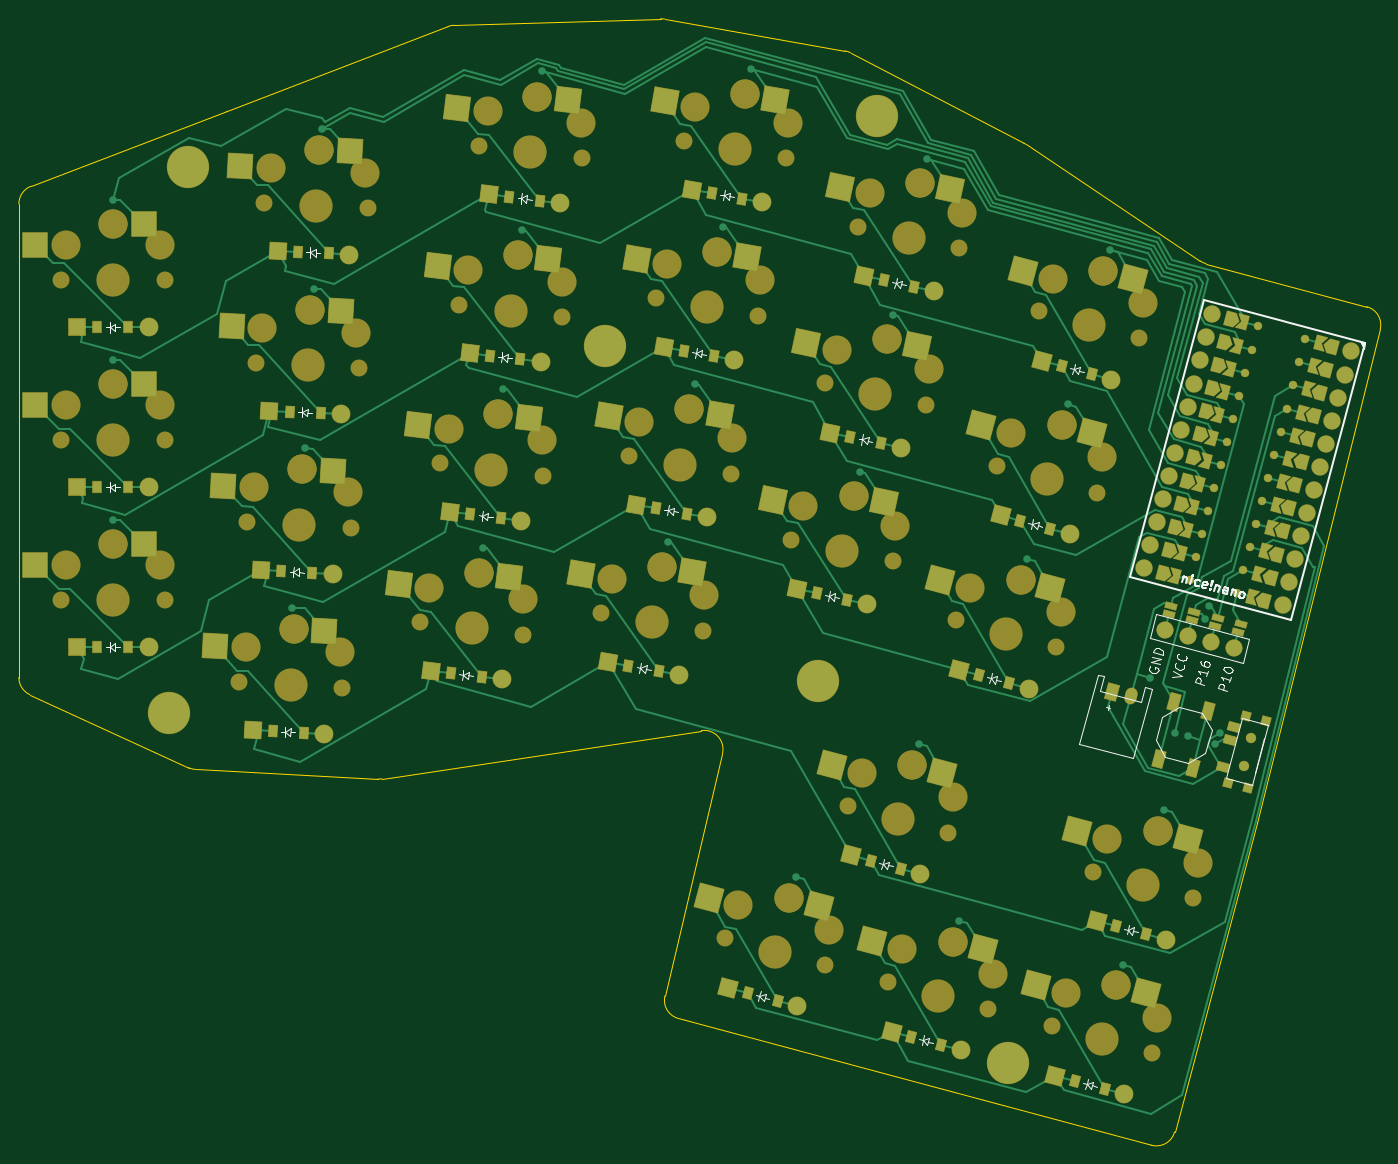
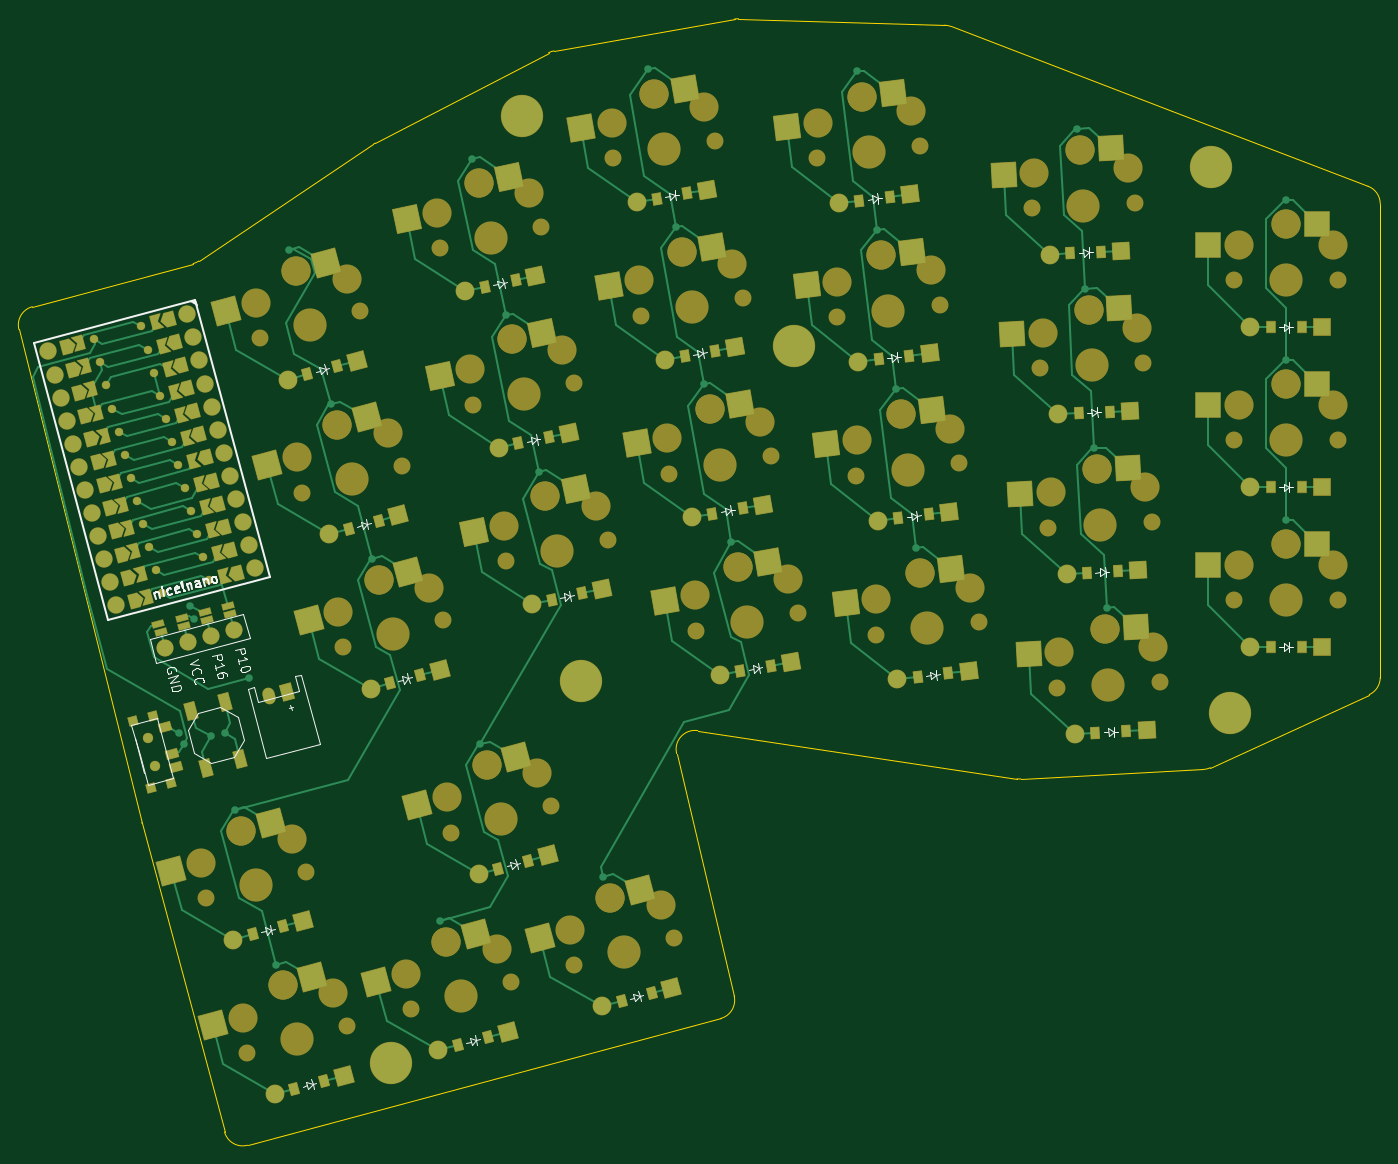
Circuit board: 9 layer files. Board 144.7 x 119.7 mm.
- bottom_copper: schism v1-B_Cu.gbr (40419 bytes)
- bottom_mask: schism v1-B_Mask.gbr (20669 bytes)
- paste: schism v1-B_Paste.gbr (5828 bytes)
- bottom_silk: schism v1-B_Silkscreen.gbr (23888 bytes)
- outline: schism v1-Edge_Cuts.gbr (2482 bytes)
- top_copper: schism v1-F_Cu.gbr (46694 bytes)
- top_mask: schism v1-F_Mask.gbr (20669 bytes)
- paste: schism v1-F_Paste.gbr (5826 bytes)
- top_silk: schism v1-F_Silkscreen.gbr (23888 bytes)

=== bottom_copper: schism v1-B_Cu.gbr (40419 bytes, source omitted) ===
=== bottom_mask: schism v1-B_Mask.gbr (20669 bytes, source omitted) ===
=== paste: schism v1-B_Paste.gbr ===
%TF.GenerationSoftware,KiCad,Pcbnew,10.0.1*%
%TF.CreationDate,2026-05-06T13:17:17-07:00*%
%TF.ProjectId,schism v1,73636869-736d-4207-9631-2e6b69636164,v1.0.0*%
%TF.SameCoordinates,Original*%
%TF.FileFunction,Paste,Bot*%
%TF.FilePolarity,Positive*%
%FSLAX46Y46*%
G04 Gerber Fmt 4.6, Leading zero omitted, Abs format (unit mm)*
G04 Created by KiCad (PCBNEW 10.0.1) date 2026-05-06 13:17:17*
%MOMM*%
%LPD*%
G01*
G04 APERTURE LIST*
G04 Aperture macros list*
%AMRotRect*
0 Rectangle, with rotation*
0 The origin of the aperture is its center*
0 $1 length*
0 $2 width*
0 $3 Rotation angle, in degrees counterclockwise*
0 Add horizontal line*
21,1,$1,$2,0,0,$3*%
G04 Aperture macros list end*
%ADD10RotRect,0.900000X0.900000X255.000000*%
%ADD11RotRect,0.900000X1.250000X255.000000*%
%ADD12RotRect,1.800000X1.100000X255.000000*%
%ADD13RotRect,2.600000X2.600000X350.000000*%
%ADD14RotRect,2.600000X2.600000X353.000000*%
%ADD15RotRect,2.600000X2.600000X357.000000*%
%ADD16RotRect,0.900000X1.200000X353.000000*%
%ADD17RotRect,2.600000X2.600000X345.000000*%
%ADD18RotRect,0.900000X1.200000X350.000000*%
%ADD19R,0.900000X1.200000*%
%ADD20R,2.600000X2.600000*%
%ADD21RotRect,0.900000X1.200000X357.000000*%
%ADD22RotRect,0.900000X1.200000X345.000000*%
%ADD23RotRect,2.600000X2.600000X348.000000*%
%ADD24RotRect,0.900000X1.200000X348.000000*%
%ADD25RotRect,0.600000X1.200000X255.000000*%
G04 APERTURE END LIST*
D10*
%TO.C,T1*%
X265797297Y-156306387D03*
X263672261Y-155736985D03*
X263882037Y-163454239D03*
X261757001Y-162884837D03*
D11*
X262355196Y-156885229D03*
X261578739Y-159783007D03*
X261190510Y-161231896D03*
%TD*%
D12*
%TO.C,B1*%
X259587825Y-155263726D03*
X257983147Y-161252466D03*
X256013899Y-154306096D03*
X254409221Y-160294836D03*
%TD*%
D13*
%TO.C,S15*%
X207149930Y-89131067D03*
X218142435Y-93303279D03*
%TD*%
D14*
%TO.C,S8*%
X178835716Y-140154104D03*
X190031511Y-143745297D03*
%TD*%
D15*
%TO.C,S6*%
X160941044Y-112393483D03*
X172360074Y-115194948D03*
%TD*%
D16*
%TO.C,D11*%
X185329470Y-100600669D03*
X188604874Y-101002837D03*
%TD*%
D17*
%TO.C,S23*%
X251104574Y-167122167D03*
X261691616Y-172236564D03*
%TD*%
D18*
%TO.C,D14*%
X203896773Y-116938624D03*
X207146639Y-117511660D03*
%TD*%
D19*
%TO.C,D3*%
X141570729Y-114460129D03*
X144870729Y-114460131D03*
%TD*%
D17*
%TO.C,S19*%
X236514150Y-140436603D03*
X247101192Y-145551000D03*
%TD*%
D20*
%TO.C,S1*%
X139945731Y-137510130D03*
X151495731Y-139710130D03*
%TD*%
D21*
%TO.C,D6*%
X161990735Y-123413523D03*
X165286213Y-123586231D03*
%TD*%
%TO.C,D7*%
X162880448Y-106436816D03*
X166175926Y-106609524D03*
%TD*%
D14*
%TO.C,S10*%
X182979273Y-106407534D03*
X194175068Y-109998727D03*
%TD*%
D17*
%TO.C,S26*%
X246704651Y-183542904D03*
X257291693Y-188657301D03*
%TD*%
D22*
%TO.C,D26*%
X245440212Y-194540373D03*
X248627768Y-195394473D03*
%TD*%
D16*
%TO.C,D8*%
X179114133Y-151220523D03*
X182389537Y-151622691D03*
%TD*%
D19*
%TO.C,D1*%
X141570732Y-148460132D03*
X144870732Y-148460134D03*
%TD*%
D23*
%TO.C,S18*%
X225807698Y-98432663D03*
X236647898Y-102985968D03*
%TD*%
D13*
%TO.C,S13*%
X201245889Y-122614529D03*
X212238394Y-126786741D03*
%TD*%
D15*
%TO.C,S7*%
X161830756Y-95416783D03*
X173249786Y-98218248D03*
%TD*%
D19*
%TO.C,D2*%
X141570730Y-131460132D03*
X144870730Y-131460134D03*
%TD*%
D17*
%TO.C,S25*%
X229317982Y-178884163D03*
X239905024Y-183998560D03*
%TD*%
D22*
%TO.C,D22*%
X223760136Y-171131524D03*
X226947692Y-171985624D03*
%TD*%
D21*
%TO.C,D4*%
X160211312Y-157366926D03*
X163506790Y-157539634D03*
%TD*%
D16*
%TO.C,D9*%
X181185912Y-134347237D03*
X184461316Y-134749405D03*
%TD*%
D22*
%TO.C,D23*%
X249840136Y-178119636D03*
X253027692Y-178973736D03*
%TD*%
%TO.C,D25*%
X228053546Y-189881636D03*
X231241102Y-190735736D03*
%TD*%
%TO.C,D21*%
X244049560Y-118592592D03*
X247237116Y-119446692D03*
%TD*%
D24*
%TO.C,D17*%
X221586055Y-126109745D03*
X224813943Y-126795853D03*
%TD*%
D23*
%TO.C,S16*%
X218738700Y-131689686D03*
X229578900Y-136242991D03*
%TD*%
D22*
%TO.C,D20*%
X239649636Y-135013328D03*
X242837192Y-135867428D03*
%TD*%
D13*
%TO.C,S14*%
X204197909Y-105872799D03*
X215190414Y-110045011D03*
%TD*%
D22*
%TO.C,D19*%
X235249713Y-151434066D03*
X238437269Y-152288166D03*
%TD*%
D14*
%TO.C,S9*%
X180907494Y-123280817D03*
X192103289Y-126872010D03*
%TD*%
D13*
%TO.C,S12*%
X198293869Y-139356264D03*
X209286374Y-143528476D03*
%TD*%
D20*
%TO.C,S3*%
X139945732Y-103510131D03*
X151495732Y-105710131D03*
%TD*%
D18*
%TO.C,D12*%
X197992739Y-150422087D03*
X201242605Y-150995123D03*
%TD*%
D15*
%TO.C,S4*%
X159161621Y-146346885D03*
X170580651Y-149148350D03*
%TD*%
D20*
%TO.C,S2*%
X139945733Y-120510132D03*
X151495733Y-122710132D03*
%TD*%
D14*
%TO.C,S11*%
X185051049Y-89534249D03*
X196246844Y-93125442D03*
%TD*%
D23*
%TO.C,S17*%
X222273199Y-115061174D03*
X233113399Y-119614479D03*
%TD*%
D17*
%TO.C,S24*%
X211931321Y-174225420D03*
X222518363Y-179339817D03*
%TD*%
D24*
%TO.C,D18*%
X225120555Y-109481237D03*
X228348443Y-110167345D03*
%TD*%
D17*
%TO.C,S22*%
X225024576Y-160134052D03*
X235611618Y-165248449D03*
%TD*%
D15*
%TO.C,S5*%
X160051332Y-129370185D03*
X171470362Y-132171650D03*
%TD*%
D18*
%TO.C,D15*%
X206848793Y-100196894D03*
X210098659Y-100769930D03*
%TD*%
D25*
%TO.C,DISP1*%
X262831542Y-146867156D03*
X260378091Y-146209757D03*
X257924636Y-145552357D03*
X255471187Y-144894957D03*
X263064477Y-145997824D03*
X260611027Y-145340425D03*
X258157575Y-144683022D03*
X255704123Y-144025623D03*
%TD*%
D17*
%TO.C,S20*%
X240914074Y-124015858D03*
X251501116Y-129130255D03*
%TD*%
D18*
%TO.C,D13*%
X200944755Y-133680356D03*
X204194621Y-134253392D03*
%TD*%
D17*
%TO.C,S21*%
X245313998Y-107595119D03*
X255901040Y-112709516D03*
%TD*%
D22*
%TO.C,D24*%
X210666880Y-185222891D03*
X213854436Y-186076991D03*
%TD*%
D21*
%TO.C,D5*%
X161101023Y-140390227D03*
X164396501Y-140562935D03*
%TD*%
D24*
%TO.C,D16*%
X218051559Y-142738253D03*
X221279447Y-143424361D03*
%TD*%
D16*
%TO.C,D10*%
X183257689Y-117473952D03*
X186533093Y-117876120D03*
%TD*%
M02*

=== bottom_silk: schism v1-B_Silkscreen.gbr (23888 bytes, source omitted) ===
=== outline: schism v1-Edge_Cuts.gbr ===
%TF.GenerationSoftware,KiCad,Pcbnew,10.0.1*%
%TF.CreationDate,2026-05-06T13:17:17-07:00*%
%TF.ProjectId,schism v1,73636869-736d-4207-9631-2e6b69636164,v1.0.0*%
%TF.SameCoordinates,Original*%
%TF.FileFunction,Profile,NP*%
%FSLAX46Y46*%
G04 Gerber Fmt 4.6, Leading zero omitted, Abs format (unit mm)*
G04 Created by KiCad (PCBNEW 10.0.1) date 2026-05-06 13:17:17*
%MOMM*%
%LPD*%
G01*
G04 APERTURE LIST*
%TA.AperFunction,Profile*%
%ADD10C,0.150000*%
%TD*%
G04 APERTURE END LIST*
D10*
X133220731Y-101336747D02*
G75*
G02*
X134506626Y-99468653I1999969J-53D01*
G01*
X133220731Y-151678175D02*
X133220731Y-101336747D01*
X134385569Y-153495454D02*
G75*
G02*
X133220736Y-151678175I835131J1817254D01*
G01*
X134506602Y-99468589D02*
X155299409Y-91520200D01*
X151289232Y-161263818D02*
X134385568Y-153495453D01*
X152019722Y-161443799D02*
G75*
G02*
X151289238Y-161263804I104678J1997099D01*
G01*
X155302019Y-91519204D02*
G75*
G02*
X155299409Y-91520200I-326519J851604D01*
G01*
X155302019Y-91519204D02*
X178840133Y-82483688D01*
X171407314Y-162459857D02*
X152019722Y-161443798D01*
X171810369Y-162440217D02*
G75*
G02*
X171407314Y-162459858I-298369J1977517D01*
G01*
X178840133Y-82483687D02*
G75*
G02*
X179494470Y-82351834I716667J-1867013D01*
G01*
X179494470Y-82351821D02*
X201432075Y-81666955D01*
X201432076Y-81666953D02*
G75*
G02*
X201841780Y-81696372I62324J-1999647D01*
G01*
X201841781Y-81696367D02*
X221030674Y-85079889D01*
X201885554Y-185517616D02*
X208000353Y-159758077D01*
X203313840Y-187911392D02*
G75*
G02*
X201885521Y-185517608I517660J1931892D01*
G01*
X205756049Y-157318537D02*
X171810369Y-162440217D01*
X205756049Y-157318537D02*
G75*
G02*
X208000378Y-159758083I298351J-1977663D01*
G01*
X221030674Y-85079889D02*
G75*
G02*
X221608229Y-85276204I-347274J-1969411D01*
G01*
X221608236Y-85276191D02*
X240026485Y-94882083D01*
X240026484Y-94882082D02*
G75*
G02*
X240213935Y-94993241I-924484J-1772618D01*
G01*
X240213936Y-94993239D02*
X258780448Y-107417863D01*
X253596709Y-201384645D02*
X203313840Y-187911392D01*
X256046199Y-199970431D02*
G75*
G02*
X253596725Y-201384587I-1931799J517631D01*
G01*
X259375117Y-107687559D02*
G75*
G02*
X258780446Y-107417866I517683J1931959D01*
G01*
X259375118Y-107687557D02*
X276476325Y-112269811D01*
X264841428Y-167146200D02*
X256046199Y-199970431D01*
X264850360Y-167111626D02*
G75*
G02*
X264841428Y-167146200I-1999160J498026D01*
G01*
X276476325Y-112269811D02*
G75*
G02*
X277899526Y-114684739I-517625J-1931889D01*
G01*
X277899475Y-114684726D02*
X264850361Y-167111623D01*
M02*

=== top_copper: schism v1-F_Cu.gbr (46694 bytes, source omitted) ===
=== top_mask: schism v1-F_Mask.gbr (20669 bytes, source omitted) ===
=== paste: schism v1-F_Paste.gbr ===
%TF.GenerationSoftware,KiCad,Pcbnew,10.0.1*%
%TF.CreationDate,2026-05-06T13:17:17-07:00*%
%TF.ProjectId,schism v1,73636869-736d-4207-9631-2e6b69636164,v1.0.0*%
%TF.SameCoordinates,Original*%
%TF.FileFunction,Paste,Top*%
%TF.FilePolarity,Positive*%
%FSLAX46Y46*%
G04 Gerber Fmt 4.6, Leading zero omitted, Abs format (unit mm)*
G04 Created by KiCad (PCBNEW 10.0.1) date 2026-05-06 13:17:17*
%MOMM*%
%LPD*%
G01*
G04 APERTURE LIST*
G04 Aperture macros list*
%AMRotRect*
0 Rectangle, with rotation*
0 The origin of the aperture is its center*
0 $1 length*
0 $2 width*
0 $3 Rotation angle, in degrees counterclockwise*
0 Add horizontal line*
21,1,$1,$2,0,0,$3*%
G04 Aperture macros list end*
%ADD10RotRect,0.900000X0.900000X255.000000*%
%ADD11RotRect,0.900000X1.250000X255.000000*%
%ADD12RotRect,1.800000X1.100000X255.000000*%
%ADD13RotRect,2.600000X2.600000X350.000000*%
%ADD14RotRect,2.600000X2.600000X353.000000*%
%ADD15RotRect,2.600000X2.600000X357.000000*%
%ADD16RotRect,0.900000X1.200000X353.000000*%
%ADD17RotRect,2.600000X2.600000X345.000000*%
%ADD18RotRect,0.900000X1.200000X350.000000*%
%ADD19R,0.900000X1.200000*%
%ADD20R,2.600000X2.600000*%
%ADD21RotRect,0.900000X1.200000X357.000000*%
%ADD22RotRect,0.900000X1.200000X345.000000*%
%ADD23RotRect,2.600000X2.600000X348.000000*%
%ADD24RotRect,0.900000X1.200000X348.000000*%
%ADD25RotRect,0.600000X1.200000X75.000000*%
G04 APERTURE END LIST*
D10*
%TO.C,T1*%
X265797297Y-156306387D03*
X263672261Y-155736985D03*
X263882037Y-163454239D03*
X261757001Y-162884837D03*
D11*
X261190510Y-161231896D03*
X261966966Y-158334118D03*
X262355196Y-156885229D03*
%TD*%
D12*
%TO.C,B1*%
X259587825Y-155263726D03*
X257983147Y-161252466D03*
X256013899Y-154306096D03*
X254409221Y-160294836D03*
%TD*%
D13*
%TO.C,S15*%
X213600422Y-90268464D03*
X201843867Y-90429403D03*
%TD*%
D14*
%TO.C,S8*%
X185336893Y-140952350D03*
X173604873Y-141728359D03*
%TD*%
D15*
%TO.C,S6*%
X167482065Y-112736284D03*
X155832755Y-114328787D03*
%TD*%
D16*
%TO.C,D11*%
X185329470Y-100600669D03*
X188604874Y-101002837D03*
%TD*%
D17*
%TO.C,S23*%
X257431389Y-168817432D03*
X245705543Y-167953109D03*
%TD*%
D18*
%TO.C,D14*%
X203896773Y-116938624D03*
X207146639Y-117511660D03*
%TD*%
D19*
%TO.C,D3*%
X141570729Y-114460129D03*
X144870729Y-114460131D03*
%TD*%
D17*
%TO.C,S19*%
X242840965Y-142131868D03*
X231115119Y-141267545D03*
%TD*%
D20*
%TO.C,S1*%
X146495731Y-137510130D03*
X134945731Y-139710130D03*
%TD*%
D21*
%TO.C,D6*%
X161990735Y-123413523D03*
X165286213Y-123586231D03*
%TD*%
%TO.C,D7*%
X162880448Y-106436816D03*
X166175926Y-106609524D03*
%TD*%
D14*
%TO.C,S10*%
X189480450Y-107205780D03*
X177748430Y-107981789D03*
%TD*%
D17*
%TO.C,S26*%
X253031466Y-185238169D03*
X241305620Y-184373846D03*
%TD*%
D22*
%TO.C,D26*%
X245440212Y-194540373D03*
X248627768Y-195394473D03*
%TD*%
D16*
%TO.C,D8*%
X179114133Y-151220523D03*
X182389537Y-151622691D03*
%TD*%
D19*
%TO.C,D1*%
X141570732Y-148460132D03*
X144870732Y-148460134D03*
%TD*%
D23*
%TO.C,S18*%
X232214567Y-99794484D03*
X220459556Y-99545028D03*
%TD*%
D13*
%TO.C,S13*%
X207696381Y-123751926D03*
X195939826Y-123912865D03*
%TD*%
D15*
%TO.C,S7*%
X168371777Y-95759584D03*
X156722467Y-97352087D03*
%TD*%
D19*
%TO.C,D2*%
X141570730Y-131460132D03*
X144870730Y-131460134D03*
%TD*%
D17*
%TO.C,S25*%
X235644797Y-180579428D03*
X223918951Y-179715105D03*
%TD*%
D22*
%TO.C,D22*%
X223760136Y-171131524D03*
X226947692Y-171985624D03*
%TD*%
D21*
%TO.C,D4*%
X160211312Y-157366926D03*
X163506790Y-157539634D03*
%TD*%
D16*
%TO.C,D9*%
X181185912Y-134347237D03*
X184461316Y-134749405D03*
%TD*%
D22*
%TO.C,D23*%
X249840136Y-178119636D03*
X253027692Y-178973736D03*
%TD*%
%TO.C,D25*%
X228053546Y-189881636D03*
X231241102Y-190735736D03*
%TD*%
%TO.C,D21*%
X244049560Y-118592592D03*
X247237116Y-119446692D03*
%TD*%
D24*
%TO.C,D17*%
X221586055Y-126109745D03*
X224813943Y-126795853D03*
%TD*%
D23*
%TO.C,S16*%
X225145569Y-133051507D03*
X213390558Y-132802051D03*
%TD*%
D22*
%TO.C,D20*%
X239649636Y-135013328D03*
X242837192Y-135867428D03*
%TD*%
D13*
%TO.C,S14*%
X210648401Y-107010196D03*
X198891846Y-107171135D03*
%TD*%
D22*
%TO.C,D19*%
X235249713Y-151434066D03*
X238437269Y-152288166D03*
%TD*%
D14*
%TO.C,S9*%
X187408671Y-124079063D03*
X175676651Y-124855072D03*
%TD*%
D13*
%TO.C,S12*%
X204744361Y-140493661D03*
X192987806Y-140654600D03*
%TD*%
D20*
%TO.C,S3*%
X146495732Y-103510131D03*
X134945732Y-105710131D03*
%TD*%
D18*
%TO.C,D12*%
X197992739Y-150422087D03*
X201242605Y-150995123D03*
%TD*%
D15*
%TO.C,S4*%
X165702642Y-146689686D03*
X154053332Y-148282189D03*
%TD*%
D20*
%TO.C,S2*%
X146495733Y-120510132D03*
X134945733Y-122710132D03*
%TD*%
D14*
%TO.C,S11*%
X191552226Y-90332495D03*
X179820206Y-91108504D03*
%TD*%
D23*
%TO.C,S17*%
X228680068Y-116422995D03*
X216925057Y-116173539D03*
%TD*%
D17*
%TO.C,S24*%
X218258136Y-175920685D03*
X206532290Y-175056362D03*
%TD*%
D24*
%TO.C,D18*%
X225120555Y-109481237D03*
X228348443Y-110167345D03*
%TD*%
D17*
%TO.C,S22*%
X231351391Y-161829317D03*
X219625545Y-160964994D03*
%TD*%
D15*
%TO.C,S5*%
X166592353Y-129712986D03*
X154943043Y-131305489D03*
%TD*%
D18*
%TO.C,D15*%
X206848793Y-100196894D03*
X210098659Y-100769930D03*
%TD*%
D25*
%TO.C,DISP1*%
X255471187Y-144894957D03*
X257924636Y-145552357D03*
X260378091Y-146209757D03*
X262831542Y-146867156D03*
X255704123Y-144025623D03*
X258157575Y-144683022D03*
X260611027Y-145340425D03*
X263064477Y-145997824D03*
%TD*%
D17*
%TO.C,S20*%
X247240889Y-125711123D03*
X235515043Y-124846800D03*
%TD*%
D18*
%TO.C,D13*%
X200944755Y-133680356D03*
X204194621Y-134253392D03*
%TD*%
D17*
%TO.C,S21*%
X251640813Y-109290384D03*
X239914967Y-108426061D03*
%TD*%
D22*
%TO.C,D24*%
X210666880Y-185222891D03*
X213854436Y-186076991D03*
%TD*%
D21*
%TO.C,D5*%
X161101023Y-140390227D03*
X164396501Y-140562935D03*
%TD*%
D24*
%TO.C,D16*%
X218051559Y-142738253D03*
X221279447Y-143424361D03*
%TD*%
D16*
%TO.C,D10*%
X183257689Y-117473952D03*
X186533093Y-117876120D03*
%TD*%
M02*

=== top_silk: schism v1-F_Silkscreen.gbr (23888 bytes, source omitted) ===
